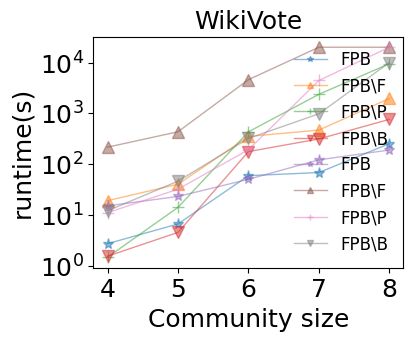

This figure's Python source:
import numpy as np
import matplotlib.pyplot as plt
from matplotlib.ticker import MultipleLocator

'''
数据可视化(论文专用)
'''
plt.rcParams['font.family'] = 'Times New Roman'
plt.rcParams['figure.figsize'] = (4, 3)
plt.rcParams['xtick.labelsize'] = 18
plt.rcParams['ytick.labelsize'] = 18
plt.rcParams['lines.markersize'] = 8


# FPB算法和BRB算法 算法质量比对
def algorithm_quality():
    x_list = ['ssbo', 'FaceBook', 'WikiVote', 'HR-edges']  # 横坐标，代表数据集
    # x_list = ['SSBO', 'FB', 'WV', 'HR']  # 横坐标，代表数据集
    y1 = [0.69, 2.7, 0.69, 0.665]  # FPB算法
    y2 = [0.332, 1.5, 0.45, 0.311]  # BRB算法
    y3 = [0.2, 0.8, 0.4, 0.2]  # GreedyD算法
    y4 = [0.15, 0.6, 0.3, 0.18]  # GreedyF算法
    width = 0.2  # 柱状图的宽度
    x = np.arange(len(x_list))
    plt.bar(x, y1, width=width, label="FPB", )
    plt.bar(x + width, y2, width=width, label="BRB")
    plt.bar(x + width * 2, y3, width=width, label="GreedyF")
    plt.bar(x + width * 2, y4, width=width, label="GreedyD")
    plt.xticks(x + width / 2, x_list, fontsize=12)
    plt.yticks(fontsize=12)
    plt.xlabel('dataset', fontsize=12)
    plt.ylabel('min_influence', fontsize=12)
    plt.legend(fontsize=10)  # 显示标签
    # plt.savefig("algorithm_quality_influence.eps", dpi=300, bbox_inches='tight')
    plt.show()


# algorithm_quality()


# FPB算法和BRB算法 算法质量比对(最小度)
def algorithm_quality_degree():
    x_list = ['ssbo', 'FaceBook', 'WikiVote', 'HR-edges']  # 横坐标，代表数据集
    # y1 = [6, 4, 6, 3]  # FPB算法
    # y2 = [6, 6, 6, 4]  # BRB算法
    # y3 = [1, 3, 1, 1]  # GreedyF
    y1 = [5.3, 5.6, 5.55, 3.3]  # FPB算法
    y2 = [5.8, 6, 6, 5.2]  # BRB算法
    y3 = [1.5, 2.5, 2.4, 1.8]  # GreedyF
    y4 = [3.2, 3.8, 3.7, 2.2]  # GreedyD
    width = 0.35  # 柱状图的宽度
    bar_width = width / 2
    x = np.arange(len(x_list))
    plt.bar(x, y1, width=width, label="FPB", )
    plt.bar(x + bar_width, y2, width=width, label="BRB")
    plt.bar(x + bar_width * 2, y3, width=width, label="GreedyF")
    plt.bar(x + bar_width * 3, y4, width=width, label="GreedyD")
    plt.xticks(x + width / 2, x_list, fontsize=12)
    plt.xlabel('dataset', fontsize=12)
    plt.ylabel('min_degree', fontsize=12)
    plt.legend(fontsize=10)  # 显示标签
    # plt.savefig("algorithm_quality_degree.svg", dpi=300, bbox_inches='tight')
    plt.show()


# algorithm_quality_degree()


# wiki-vote数据集算法效率对比
def wiki_vote_efficiency():
    # 建立坐标系
    x_list = ['4', '5', '6', '7', '8']  # 横坐标，社区大小
    y1 = [15, 23, 50, 121, 189]  # FPB
    y2 = [1, 227, 240, 125, 128]  # BRB
    y3 = [2286, 8000, 10000, 10000, 10000]  # baseline
    y4 = [0.2, 0.2, 0.2, 0.2, 0.2]
    y5 = [0.2, 0.2, 0.2, 0.2, 0.2]
    y_tick = [pow(10, i) for i in range(0, 5)]
    plt.semilogy(x_list, y1, 's-', alpha=0.5, linewidth=1, label='FPB', markersize='8')
    plt.semilogy(x_list, y2, 'o-', alpha=0.5, linewidth=1, label='BRB', markersize='8')
    plt.semilogy(x_list, y3, '^-', alpha=0.5, linewidth=1, label='baseline', markersize='8')
    plt.semilogy(x_list, y4, '*-', alpha=0.5, linewidth=1, label='GreedyF', markersize='8')
    plt.semilogy(x_list, y5, 'v-', alpha=0.5, linewidth=1, label='GreedyF', markersize='8')
    plt.legend(facecolor='none', markerscale=0.5, fontsize=12)
    plt.xticks(x_list, fontsize=18)
    plt.xlabel('size', fontsize=18)
    plt.ylabel('runtime(s)', fontsize=18)
    plt.yticks(y_tick, fontsize=18)
    plt.savefig("wiki_vote_efficiency.svg", dpi=300, bbox_inches='tight')
    plt.show()


# wiki_vote_efficiency()

# facebook数据集算法效率对比
def facebook_efficiency():
    x_list = ['4', '5', '6', '7', '8']  # 横坐标，社区大小
    y1 = [2.7, 6.6, 59, 68, 252]  # FPB
    y2 = [0.9, 1.1, 1.4, 1.7, 1.5]  # BRB
    y3 = [5286, 9000, 15000, 15000, 15000]  # baseline
    y4 = [0.2, 0.2, 0.2, 0.2, 0.2] # greedyD
    y5 = [0.2, 0.2, 0.2, 0.2, 0.2]# GreedyF
    y_tick = [pow(10, i) for i in range(0, 5)]
    plt.semilogy(x_list, y1, 's-', alpha=0.5, linewidth=1, label='FPB', markersize='8')
    plt.semilogy(x_list, y2, 'o-', alpha=0.5, linewidth=1, label='BRB', markersize='8')
    plt.semilogy(x_list, y3, '^-', alpha=0.5, linewidth=1, label='baseline', markersize='8')
    plt.semilogy(x_list, y4, '*-', alpha=0.5, linewidth=1, label='GreedyF', markersize='8')
    plt.semilogy(x_list, y5, 'v-', alpha=0.5, linewidth=1, label='GreedyF', markersize='8')
    plt.legend(facecolor='none', markerscale=0.5, fontsize=11, bbox_to_anchor=(0.42, 0.4))
    plt.xticks(x_list, fontsize=18)
    plt.xlabel('size', fontsize=18)
    plt.ylabel('runtime(s)', fontsize=18)
    plt.yticks(y_tick, fontsize=18)
    plt.savefig("facebook_efficiency.svg", dpi=300, bbox_inches='tight')
    plt.show()


# facebook_efficiency()


def facebook_nodeChoose_strategy():
    x_list = ['4', '5', '6', '7', '8']  # 横坐标，社区大小
    y1 = [2.7, 6.6, 46, 68, 237]  # score
    y2 = [1.1, 9, 164, 269, 4756]  # random
    y3 = [0.2, 0.3, 113, 116, 535]  # weight
    y_tick = [pow(10, i) for i in range(0, 5)]
    # y_label = [pow(10, i) for i in range(0, 4)]
    # y_label.append('inf')
    plt.semilogy(x_list, y1, '*-', alpha=0.5, linewidth=1, label='score', markersize='8')
    plt.semilogy(x_list, y2, '^-', alpha=0.5, linewidth=1, label='random', markersize='8')
    plt.semilogy(x_list, y3, '+-', alpha=0.5, linewidth=1, label='weight', markersize='8')
    plt.legend(facecolor='none', markerscale=0.5, fontsize=16,frameon=False)
    plt.xlabel('Community size', fontsize=18)
    plt.ylabel('runtime(s)', fontsize=18)
    plt.xticks(x_list, fontsize=18)
    plt.yticks(y_tick, fontsize=18)
    plt.title("Facebook", fontsize=18)
    plt.savefig("facebook_nodeChoose_strategy.eps", dpi=300, bbox_inches='tight')
    plt.show()


# facebook_nodeChoose_strategy()

def wiki_vote_nodeChoose_strategy():
    x_list = ['4', '5', '6', '7', '8']  # 横坐标，社区大小
    y1 = [15, 23, 50, 121, 189]  # score
    y2 = [11, 44, 309, 1360, 9756]  # random
    y3 = [15, 55, 172, 759, 2248]  # weight
    y_tick = [pow(10, i) for i in range(0, 5)]
    # y_label = [pow(10, i) for i in range(0, 4)]
    # y_label.append('inf')
    plt.semilogy(x_list, y1, '*-', alpha=0.5, linewidth=1, label='score', markersize='8')
    plt.semilogy(x_list, y2, '^-', alpha=0.5, linewidth=1, label='random', markersize='8')
    plt.semilogy(x_list, y3, '+-', alpha=0.5, linewidth=1, label='weight', markersize='8')
    plt.legend(facecolor='none', markerscale=0.5, fontsize=16, loc='upper left',frameon=False)
    plt.xticks(x_list, fontsize=18)
    plt.yticks(y_tick, fontsize=18)
    plt.xlabel('Community size', fontsize=18)
    plt.ylabel('runtime(s)', fontsize=18)
    plt.title("WikiVote", fontsize=18)
    plt.savefig("wiki_vote_nodeChoose_strategy.eps", dpi=300, bbox_inches='tight')
    plt.show()


# wiki_vote_nodeChoose_strategy()
# 去除某种剪枝操作对算法效率的影响
# FaceBook
def facebook_different_strategy():
    x_list = ['4', '5', '6', '7', '8']  # 横坐标，社区大小
    y1 = [2.7, 6.6, 59, 68, 252]  # FPB
    y2 = [19, 40, 349, 467, 1955]  # FPB\F
    y3 = [1.46, 14, 431, 2364, 9456]  # FPB\P
    y4 = [1.53, 4.5, 176, 312, 758]  # FPB\B
    y_tick = [pow(10, i) for i in range(0, 5)]
    # y_label = [pow(10, i) for i in range(0, 4)]
    # y_label.append('inf')
    plt.semilogy(x_list, y1, '*-', alpha=0.5, linewidth=1, label='FPB', markersize='8')
    plt.semilogy(x_list, y2, '^-', alpha=0.5, linewidth=1, label='FPB\F', markersize='8')
    plt.semilogy(x_list, y3, '+-', alpha=0.5, linewidth=1, label='FPB\P', markersize='8')
    plt.semilogy(x_list, y4, 'v-', alpha=0.5, linewidth=1, label='FPB\B', markersize='8')
    plt.legend(facecolor='none', markerscale=0.5, fontsize=14, loc='upper left',frameon=False)
    plt.xlabel('Community size', fontsize=18)
    plt.ylabel('runtime(s)', fontsize=18)
    plt.xticks(fontsize=18)
    plt.yticks(y_tick, fontsize=18)
    plt.title('Facebook', fontsize=18)
    plt.savefig("facebook_different_strategy.eps", dpi=300, bbox_inches='tight')
    plt.show()


# wiki-vote
def wiki_vote_different_strategy():
    x_list = ['4', '5', '6', '7', '8']  # 横坐标，社区大小
    y1 = [15, 23, 50, 121, 189]  # FPB
    y2 = [215, 432, 4593, 20000, 20000]  # FPB\F
    y3 = [11, 32, 191, 4421, 20000]  # FPB\P
    y4 = [12, 46, 320, 976, 10000]  # FPB\B
    y_tick = [pow(10, i) for i in range(0, 5)]
    # y_label = [pow(10, i) for i in range(0, 4)]
    # y_label.append('inf')
    plt.semilogy(x_list, y1, '*-', alpha=0.5, linewidth=1, label='FPB', markersize='8')
    plt.semilogy(x_list, y2, '^-', alpha=0.5, linewidth=1, label='FPB\F', markersize='8')
    plt.semilogy(x_list, y3, '+-', alpha=0.5, linewidth=1, label='FPB\P', markersize='8')
    plt.semilogy(x_list, y4, 'v-', alpha=0.5, linewidth=1, label='FPB\B', markersize='8')
    plt.legend(facecolor='none', markerscale=0.5, fontsize=12, loc='lower right',frameon=False)
    plt.xlabel('Community size', fontsize=18)
    plt.ylabel('runtime(s)', fontsize=18)
    plt.yticks(y_tick)
    plt.title('WikiVote', fontsize=18)
    plt.savefig("wiki_vote_different_strategy.eps", dpi=300, bbox_inches='tight')
    plt.show()

# algorithm_quality()
# facebook_efficiency()
# wiki_vote_efficiency()
# facebook_nodeChoose_strategy()
# wiki_vote_nodeChoose_strategy()
facebook_different_strategy()
wiki_vote_different_strategy()
# algorithm_quality_degree()
# algorithm_quality()
